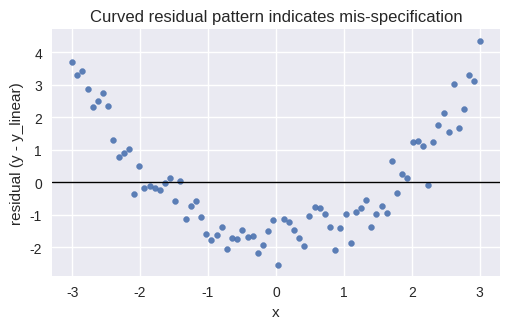

Source code (Python):
"""
Deep Learning with PyTorch
(c) Dr. Yves J. Hilpisch
AI-Powered by GPT-5.

Chapter 4 — Residual pattern under model mis-specification (SVG).

Output: figures/ch04_misspec_residuals.svg
"""
from __future__ import annotations

from pathlib import Path
import numpy as np
import matplotlib
matplotlib.use('Agg')
import matplotlib.pyplot as plt
plt.style.use('seaborn-v0_8')
from numpy.linalg import lstsq


def main() -> None:
    out = Path("figures/ch04_misspec_residuals.svg")
    out.parent.mkdir(parents=True, exist_ok=True)

    rng = np.random.default_rng(0)
    x = np.linspace(-3, 3, 80)
    y_true = 0.6 * x**2 - 0.5 * x + 0.3
    y = y_true + rng.normal(0, 0.5, size=x.shape)

    A = np.vstack([x, np.ones_like(x)]).T
    a, b = lstsq(A, y, rcond=None)[0]
    y_lin = a * x + b
    resid = y - y_lin

    plt.figure(figsize=(5.2, 3.4))
    plt.scatter(x, resid, s=18, alpha=0.9)
    plt.axhline(0, color='k', lw=1)
    plt.xlabel('x'); plt.ylabel('residual (y - y_linear)')
    plt.title('Curved residual pattern indicates mis-specification')
    plt.tight_layout(); plt.savefig(out, format='svg')
    print(f"Wrote {out}")


if __name__ == '__main__':
    main()
